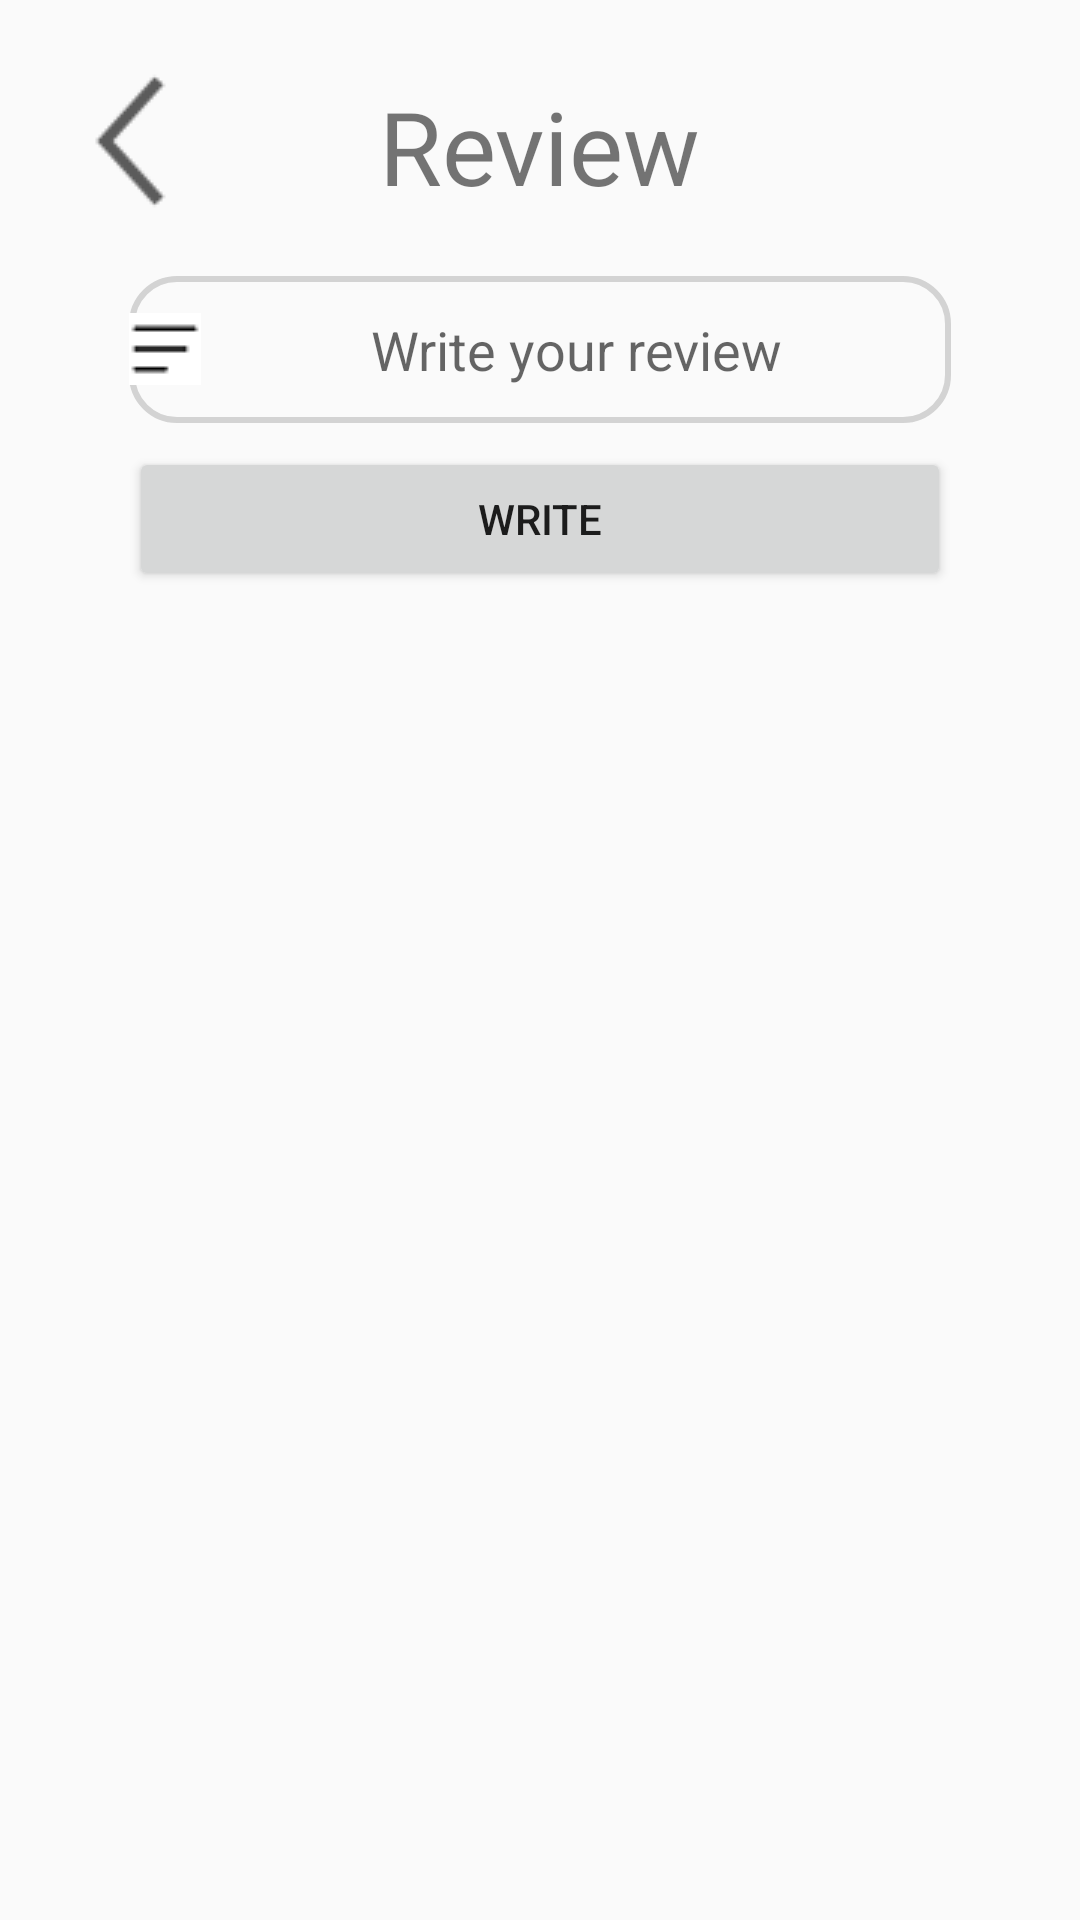

This screen was rendered from an Android layout file. Write that file and the resources it references.
<!-- AndroidManifest.xml: application theme Theme.Nav4.NoActionBar -->
<!-- res/layout/activity_review.xml -->
<?xml version="1.0" encoding="utf-8"?>
<androidx.constraintlayout.widget.ConstraintLayout xmlns:android="http://schemas.android.com/apk/res/android"
    xmlns:app="http://schemas.android.com/apk/res-auto"
    xmlns:tools="http://schemas.android.com/tools"
    android:layout_width="match_parent"
    android:layout_height="match_parent"
    tools:context=".ui.review.ReviewActivity">

    <TextView
        android:id="@+id/textView5"
        android:layout_width="wrap_content"
        android:layout_height="wrap_content"
        android:layout_marginTop="26dp"
        android:text="Review"
        android:textSize="34sp"
        app:layout_constraintEnd_toEndOf="parent"
        app:layout_constraintStart_toStartOf="parent"
        app:layout_constraintTop_toTopOf="parent" />

    <ImageView
        android:id="@+id/imv_review_goback"
        android:layout_width="wrap_content"
        android:layout_height="wrap_content"
        android:layout_marginStart="19dp"
        android:layout_marginTop="23dp"
        android:onClick="goBack"
        app:layout_constraintStart_toStartOf="parent"
        app:layout_constraintTop_toTopOf="parent"
        app:srcCompat="@drawable/icons8_back_48px" />

    <EditText
        android:id="@+id/editTextTextPersonName"
        android:layout_width="0dp"
        android:layout_height="49dp"
        android:layout_marginStart="43dp"
        android:layout_marginTop="21dp"
        android:layout_marginEnd="43dp"
        android:background="@drawable/search_textfield_shape"
        android:drawableStart="@drawable/ic_option"
        android:ems="10"
        android:gravity="center"
        android:hint="Write your review"
        android:inputType="textPersonName"
        app:layout_constraintEnd_toEndOf="parent"
        app:layout_constraintStart_toStartOf="parent"
        app:layout_constraintTop_toBottomOf="@+id/imv_review_goback" />

    <ListView
        android:id="@+id/lv_review"
        android:layout_width="0dp"
        android:layout_height="0dp"
        android:layout_marginStart="32dp"
        android:layout_marginTop="64dp"
        android:layout_marginEnd="32dp"
        android:layout_marginBottom="16dp"
        app:layout_constraintBottom_toBottomOf="parent"
        app:layout_constraintEnd_toEndOf="parent"
        app:layout_constraintStart_toStartOf="parent"
        app:layout_constraintTop_toBottomOf="@+id/editTextTextPersonName" />

    <Button
        android:id="@+id/btn_writeReview"
        android:layout_width="0dp"
        android:layout_height="wrap_content"
        android:layout_marginStart="43dp"
        android:layout_marginTop="8dp"
        android:layout_marginEnd="43dp"
        android:text="WRITE"
        app:layout_constraintEnd_toEndOf="parent"
        app:layout_constraintHorizontal_bias="0.498"
        app:layout_constraintStart_toStartOf="parent"
        app:layout_constraintTop_toBottomOf="@+id/editTextTextPersonName" />
</androidx.constraintlayout.widget.ConstraintLayout>
<!-- resources referenced by this layout -->
<resources>
  <!-- drawable ic_option: png bitmap (drawable-v24, 325 bytes) -->
  <!-- drawable icons8_back_48px: png bitmap (drawable-v24, 1166 bytes) -->
  <!-- drawable search_textfield_shape (drawable) -->
  <?xml version="1.0" encoding="utf-8"?>
  <selector xmlns:android="http://schemas.android.com/apk/res/android">
      <item>
          <shape>
  
              <stroke
                  android:width="2dp"
                  android:color="#D3D3D3" />
              <corners android:radius="15dp" />
          </shape>
      </item>
  </selector>
  <style name="Theme.Nav4.NoActionBar">
          <item name="windowActionBar">false</item>
          <item name="windowNoTitle">true</item>
      </style>
</resources>
